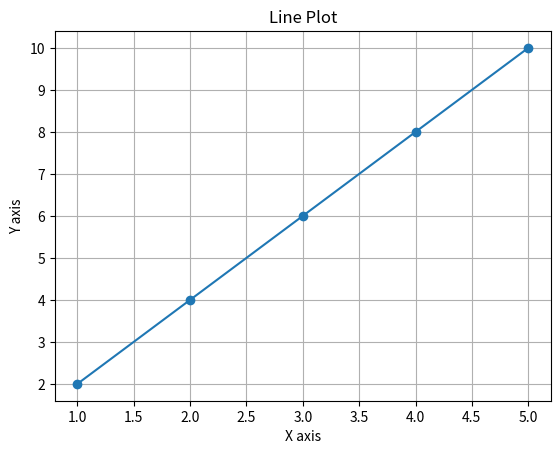
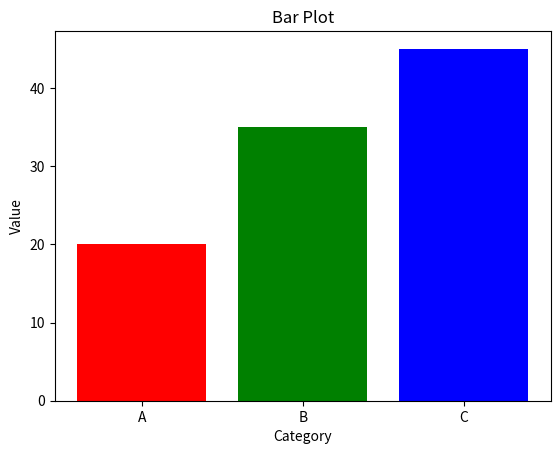
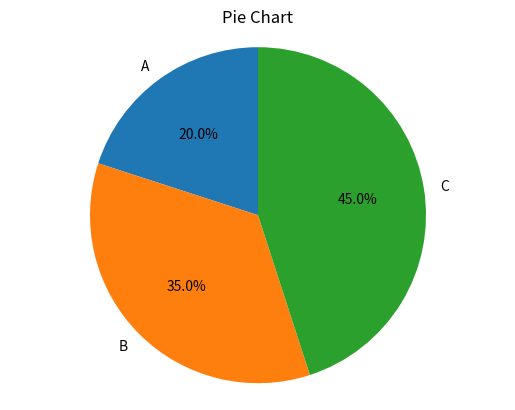

Write the Python code that produced these figures, in order.
import numpy as np

arr1d = np.array([1, 2, 3, 4])
arr2d = np.array([[1, 2, 3],
                  [4, 5, 6]])

sum_arr = arr1d + np.array([10, 20, 30, 40])
prod_arr = arr2d * 2

slice_1d = arr1d[1:3]        
slice_2d = arr2d[:, 1]       

reshaped = arr1d.reshape(2, 2)  

print("1D:", arr1d)
print("2D:\n", arr2d)
print("Sum:", sum_arr)
print("Product:\n", prod_arr)
print("Slice 1D:", slice_1d)
print("Slice 2D:", slice_2d)
print("Reshaped:\n", reshaped)

import pandas as pd

data = {
    'Name': ['Alice', 'Bob', 'Charlie'],
    'Age': [25, 30, 35],
    'Score': [85.5, 92.3, 88.0]
}
df = pd.DataFrame(data)

print(df.head())       
print(df.info())       
print(df.describe())   

print(df['Name'])              
print(df.loc[0])               
print(df.iloc[1:3, 0:2])       

df['AgePlus5'] = df['Age'] + 5
df_mean = df['Score'].mean()

print("Added AgePlus5 column:\n", df)
print("Mean score:", df_mean)

import matplotlib.pyplot as plt

x = [1, 2, 3, 4, 5]
y = [2, 4, 6, 8, 10]
categories = ['A', 'B', 'C']
values = [20, 35, 45]

plt.figure()
plt.plot(x, y, marker='o')
plt.title('Line Plot')
plt.xlabel('X axis')
plt.ylabel('Y axis')
plt.grid(True)
plt.show()

plt.figure()
plt.bar(categories, values, color=['red', 'green', 'blue'])
plt.title('Bar Plot')
plt.xlabel('Category')
plt.ylabel('Value')
plt.show()

plt.figure()
plt.pie(values, labels=categories, autopct='%1.1f%%', startangle=90)
plt.title('Pie Chart')
plt.axis('equal')  
plt.show()
